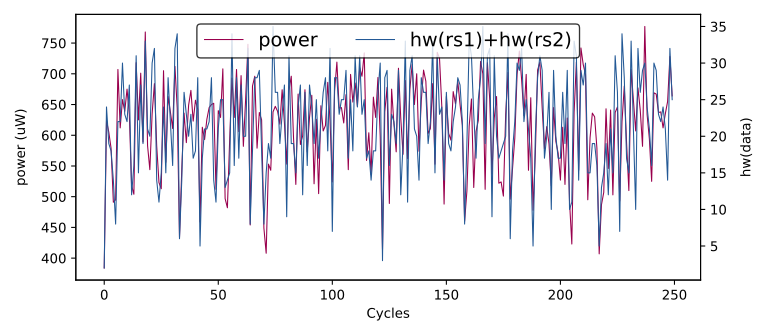

Source data for this figure (header and first rows):
hw(rs1)+hw(rs2), HW
0, 0
16, 537
29, 680
18, 526
31, 700
26, 684
16, 500
9, 605
17, 593
17, 589
2, 384
24, 624
19, 605
18, 579
14, 491
8, 495
22, 707
22, 612
30, 658
23, 639
22, 675
27, 634
12, 518
16, 504
31, 718
15, 625
27, 701
19, 589
33, 768
21, 583
20, 544
30, 635
32, 684
14, 583
11, 523
15, 513
24, 705
15, 556
28, 663
22, 638
16, 611
32, 712
34, 644
6, 434
14, 545
26, 636
23, 588
20, 649
23, 673
17, 623
18, 657
28, 642
5, 459
17, 613
21, 593
21, 626
22, 645
28, 650
14, 652
11, 512
... 49,940 more rows
